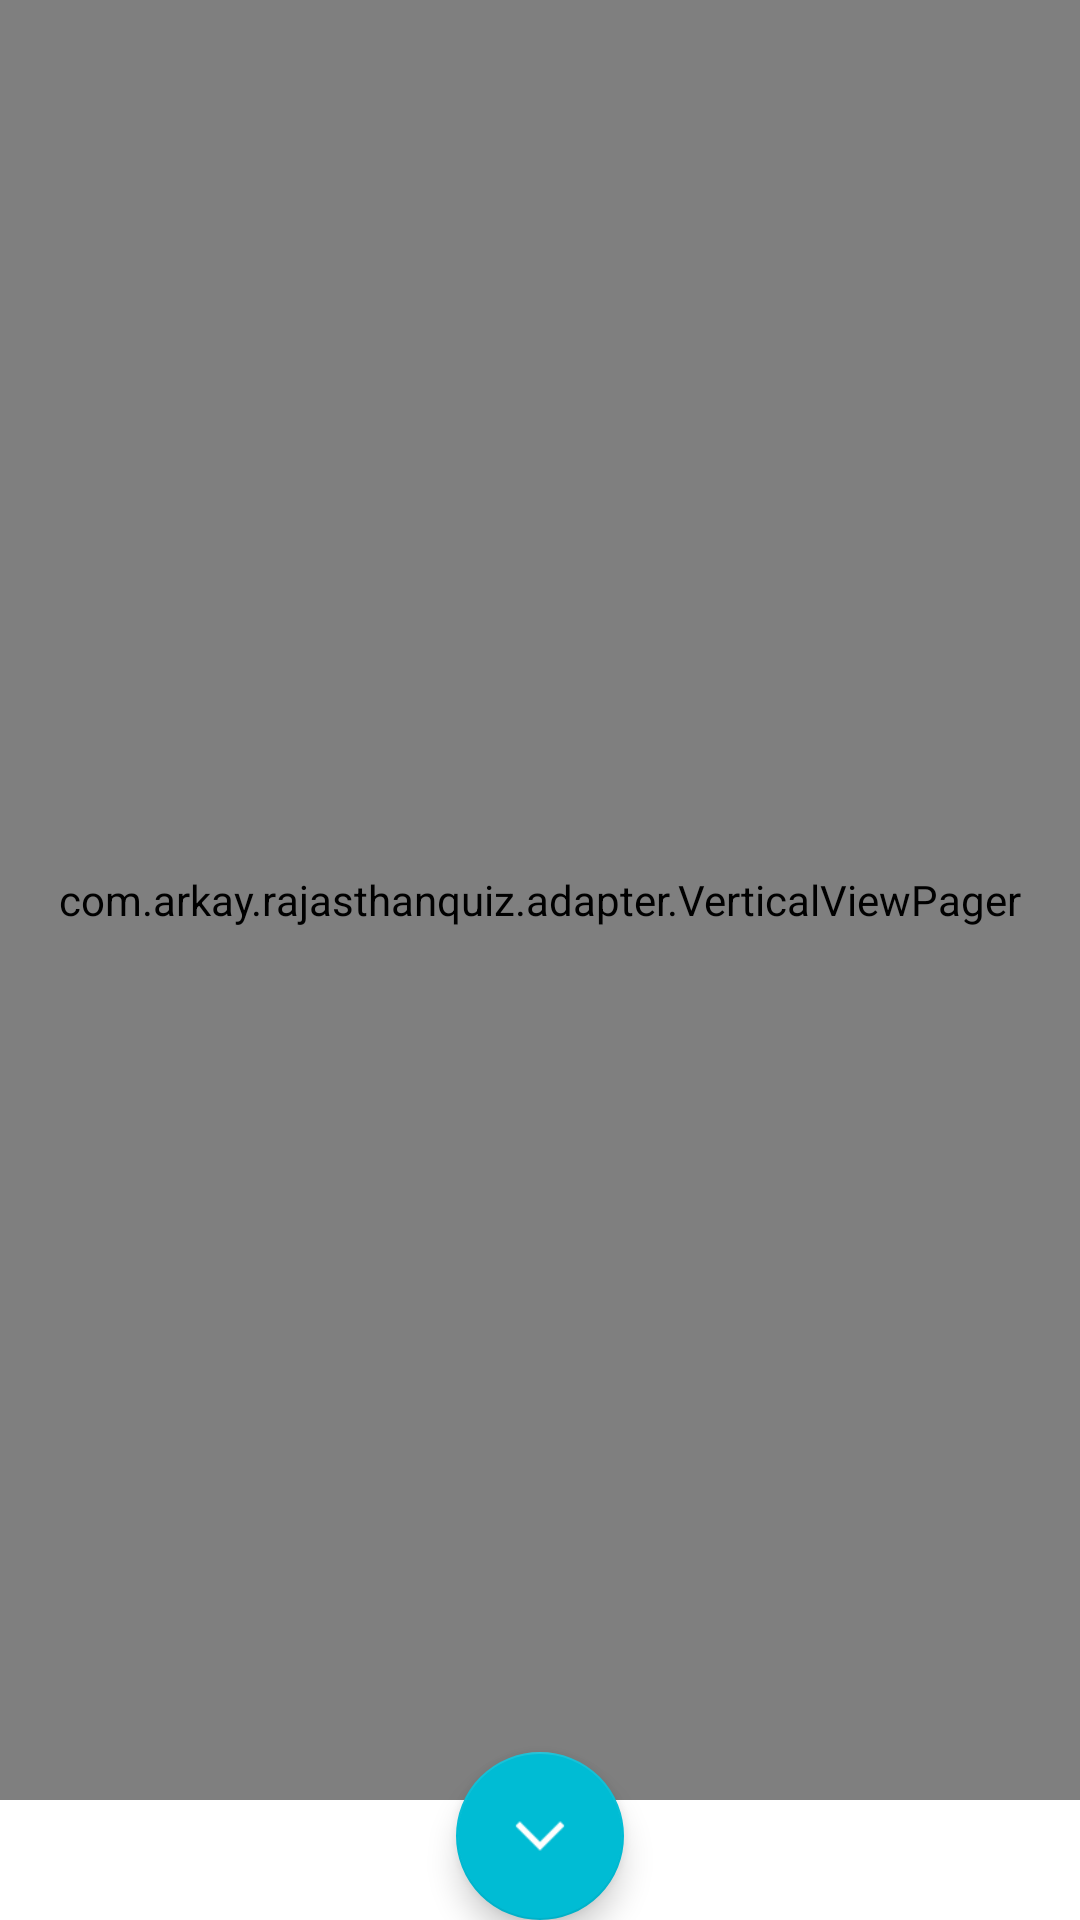

Android layout source for this screen:
<!-- AndroidManifest.xml: application theme AppTheme -->
<!-- res/layout/fragment_recent_news_in_detail_test.xml -->
<?xml version="1.0" encoding="utf-8"?>
<LinearLayout xmlns:android="http://schemas.android.com/apk/res/android"
    android:layout_width="fill_parent"
    android:layout_height="fill_parent"
    android:background="@color/white"
    android:orientation="vertical"
    android:id="@+id/line1">

    <RelativeLayout
        android:id="@+id/relativeLayout2"
        android:layout_width="wrap_content"
        android:layout_height="wrap_content"
        android:background="@color/white"
        android:layout_alignParentTop="true"
        android:layout_centerHorizontal="true">


        <LinearLayout xmlns:android="http://schemas.android.com/apk/res/android"
            android:layout_width="fill_parent"
            android:layout_height="match_parent"
            android:orientation="vertical"
            >

            <com.arkay.rajasthanquiz.adapter.VerticalViewPager
                android:id="@+id/viewpager"
                xmlns:android="http://schemas.android.com/apk/res/android"
                android:layout_width="fill_parent"
                android:layout_height="fill_parent"
                android:layout_marginBottom="@dimen/margin_forty"
                />

        </LinearLayout>


        <android.support.design.widget.FloatingActionButton
            android:layout_height="wrap_content"
            android:layout_width="wrap_content"
            android:layout_margin="@dimen/activity_horizontal_margin"
            android:src="@drawable/ic_dwn"
            android:elevation="0dp"
            android:id="@+id/btnNext"
            android:layout_alignParentBottom="true"
            android:layout_centerHorizontal="true"
            android:paddingBottom="@dimen/list_quote_top_bottom_left_right_margin"
            />

        <ImageButton
            android:layout_height="wrap_content"
            android:layout_width="wrap_content"
            android:background="@drawable/ic_map"
            android:elevation="0dp"
            android:visibility="gone"
            android:id="@+id/imgLocation"
            android:layout_alignParentBottom="true"
            />
    </RelativeLayout>
</LinearLayout>
<!-- resources referenced by this layout -->
<resources>
  <color name="white">#ffffff</color>
  <dimen name="activity_horizontal_margin">16dp</dimen>
  <dimen name="list_quote_top_bottom_left_right_margin">10dp</dimen>
  <dimen name="margin_forty">40dp</dimen>
  <!-- drawable ic_dwn: png bitmap (drawable-hdpi, 3023 bytes) -->
  <!-- drawable ic_map: png bitmap (drawable-hdpi, 3740 bytes) -->
  <style name="AppTheme" parent="Theme.AppCompat.Light.DarkActionBar">
          
          <item name="colorPrimary">@color/colorPrimary</item>
          <item name="colorPrimaryDark">@color/colorPrimaryDark</item>
          <item name="colorAccent">@color/colorAccent</item>
      </style>
  <color name="colorPrimary">#ff9800</color>
  <color name="colorPrimaryDark">#e58900</color>
  <color name="colorAccent">#00bcd4</color>
</resources>
